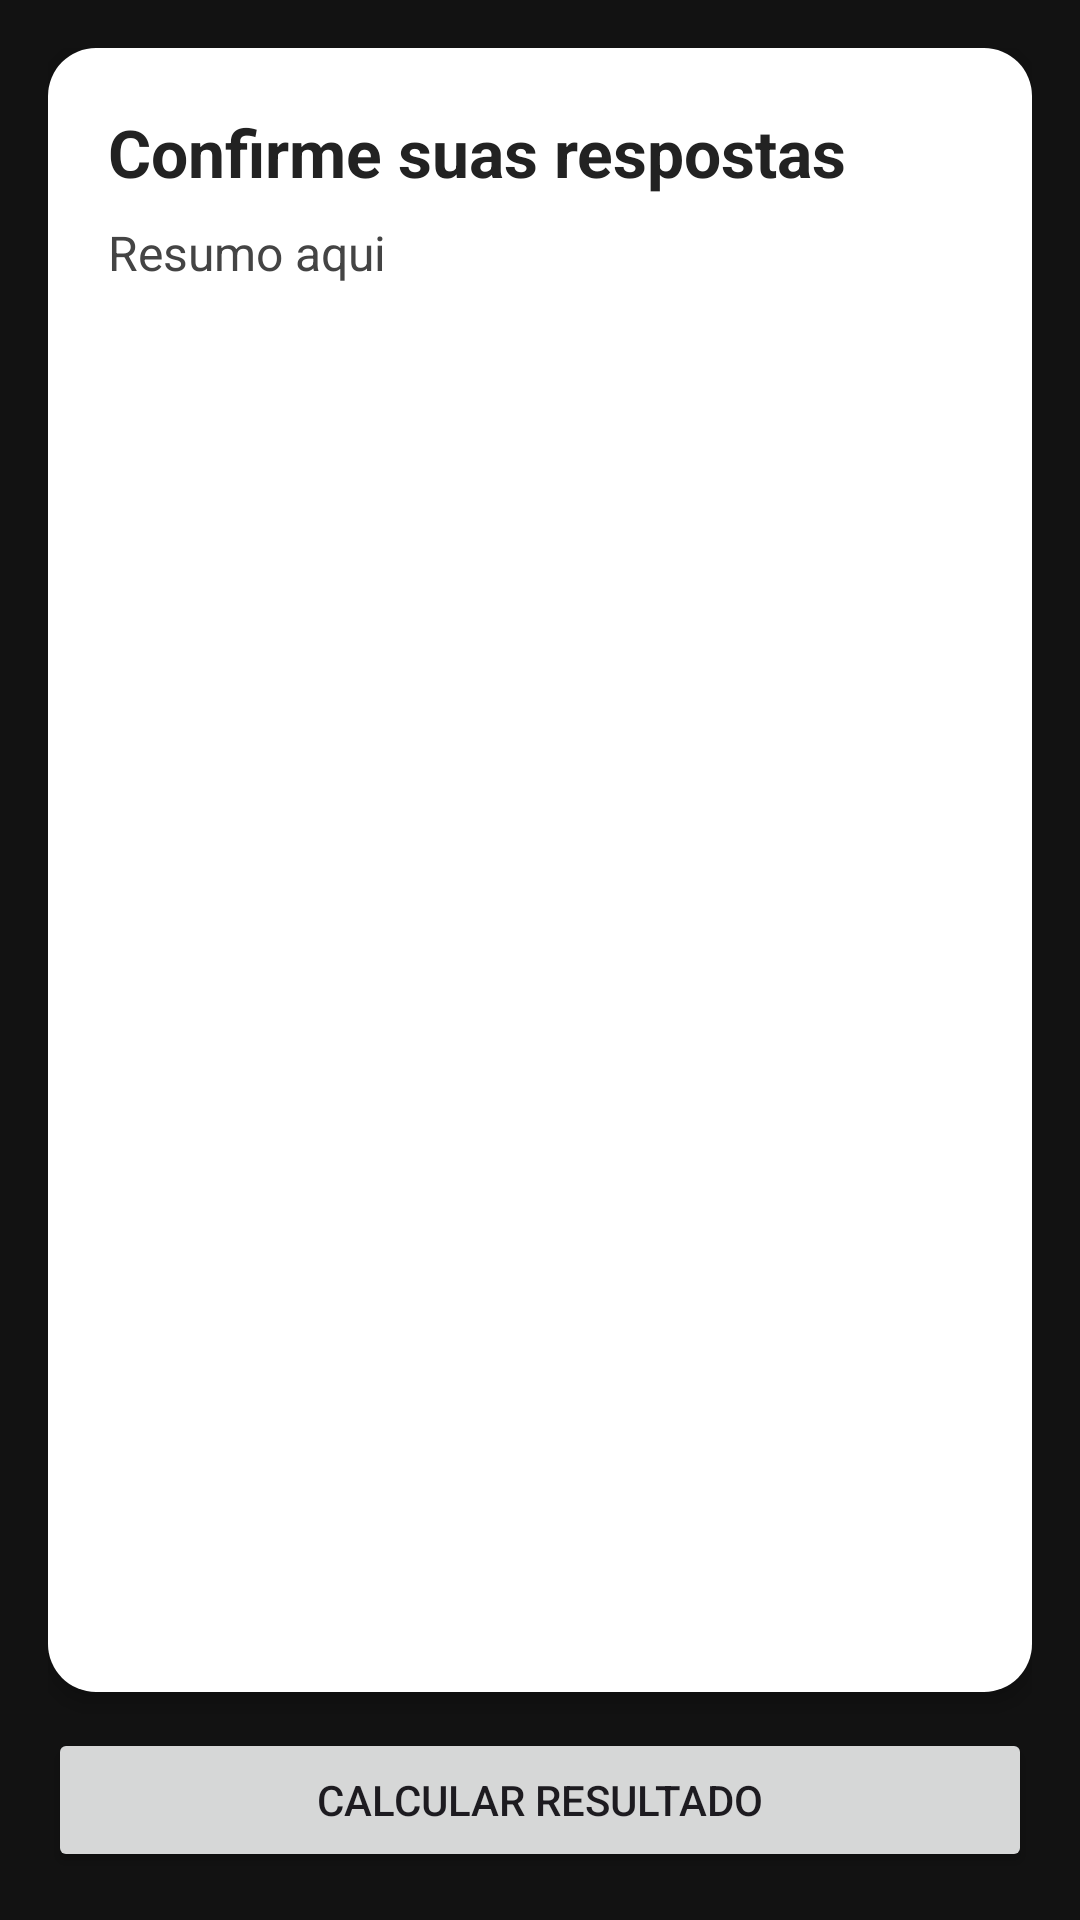

Android layout source for this screen:
<!-- AndroidManifest.xml: application theme Theme.FocoCheck -->
<!-- res/layout/activity_review.xml -->
<?xml version="1.0" encoding="utf-8"?>
<FrameLayout xmlns:android="http://schemas.android.com/apk/res/android"
    android:layout_width="match_parent"
    android:layout_height="match_parent"
    xmlns:app="http://schemas.android.com/apk/res-auto"
    android:background="#121212">

    <LinearLayout
        android:layout_width="match_parent"
        android:layout_height="match_parent"
        android:orientation="vertical"
        android:padding="16dp"
        android:gravity="center_horizontal">

        <LinearLayout
            android:layout_width="match_parent"
            android:layout_height="0dp"
            android:layout_weight="1"
            android:orientation="vertical"
            android:padding="20dp"
            android:background="@drawable/bg_card"
            android:elevation="4dp">

            <TextView
                android:id="@+id/txtTituloReview"
                android:layout_width="wrap_content"
                android:layout_height="wrap_content"
                android:text="Confirme suas respostas"
                android:textSize="22sp"
                android:textStyle="bold"
                android:textColor="#222222"
                android:layout_marginBottom="8dp" />

            <ScrollView
                android:layout_width="match_parent"
                android:layout_height="0dp"
                android:layout_weight="1">

                <TextView
                    android:id="@+id/txtResumo"
                    android:layout_width="match_parent"
                    android:layout_height="wrap_content"
                    android:text="Resumo aqui"
                    android:textSize="16sp"
                    android:textColor="#444444" />
            </ScrollView>

        </LinearLayout>

        <Button
            android:id="@+id/btnCalcular"
            android:layout_width="match_parent"
            android:layout_height="wrap_content"
            android:text="Calcular Resultado"
            app:backgroundTint="@null"
            android:layout_marginTop="12dp"
            android:padding="12dp" />

    </LinearLayout>

</FrameLayout>
<!-- resources referenced by this layout -->
<resources>
  <!-- drawable bg_card (drawable) -->
  <?xml version="1.0" encoding="utf-8"?>
  <shape xmlns:android="http://schemas.android.com/apk/res/android"
      android:shape="rectangle">
  
      <solid android:color="#FFFFFF" />
  
      <corners android:radius="16dp" />
  
      <padding
          android:left="8dp"
          android:top="8dp"
          android:right="8dp"
          android:bottom="8dp" />
  
  </shape>
  <style name="Theme.FocoCheck" parent="Base.Theme.FocoCheck" />
  <style name="Base.Theme.FocoCheck" parent="Theme.Material3.DayNight.NoActionBar">
          
          
      </style>
</resources>
